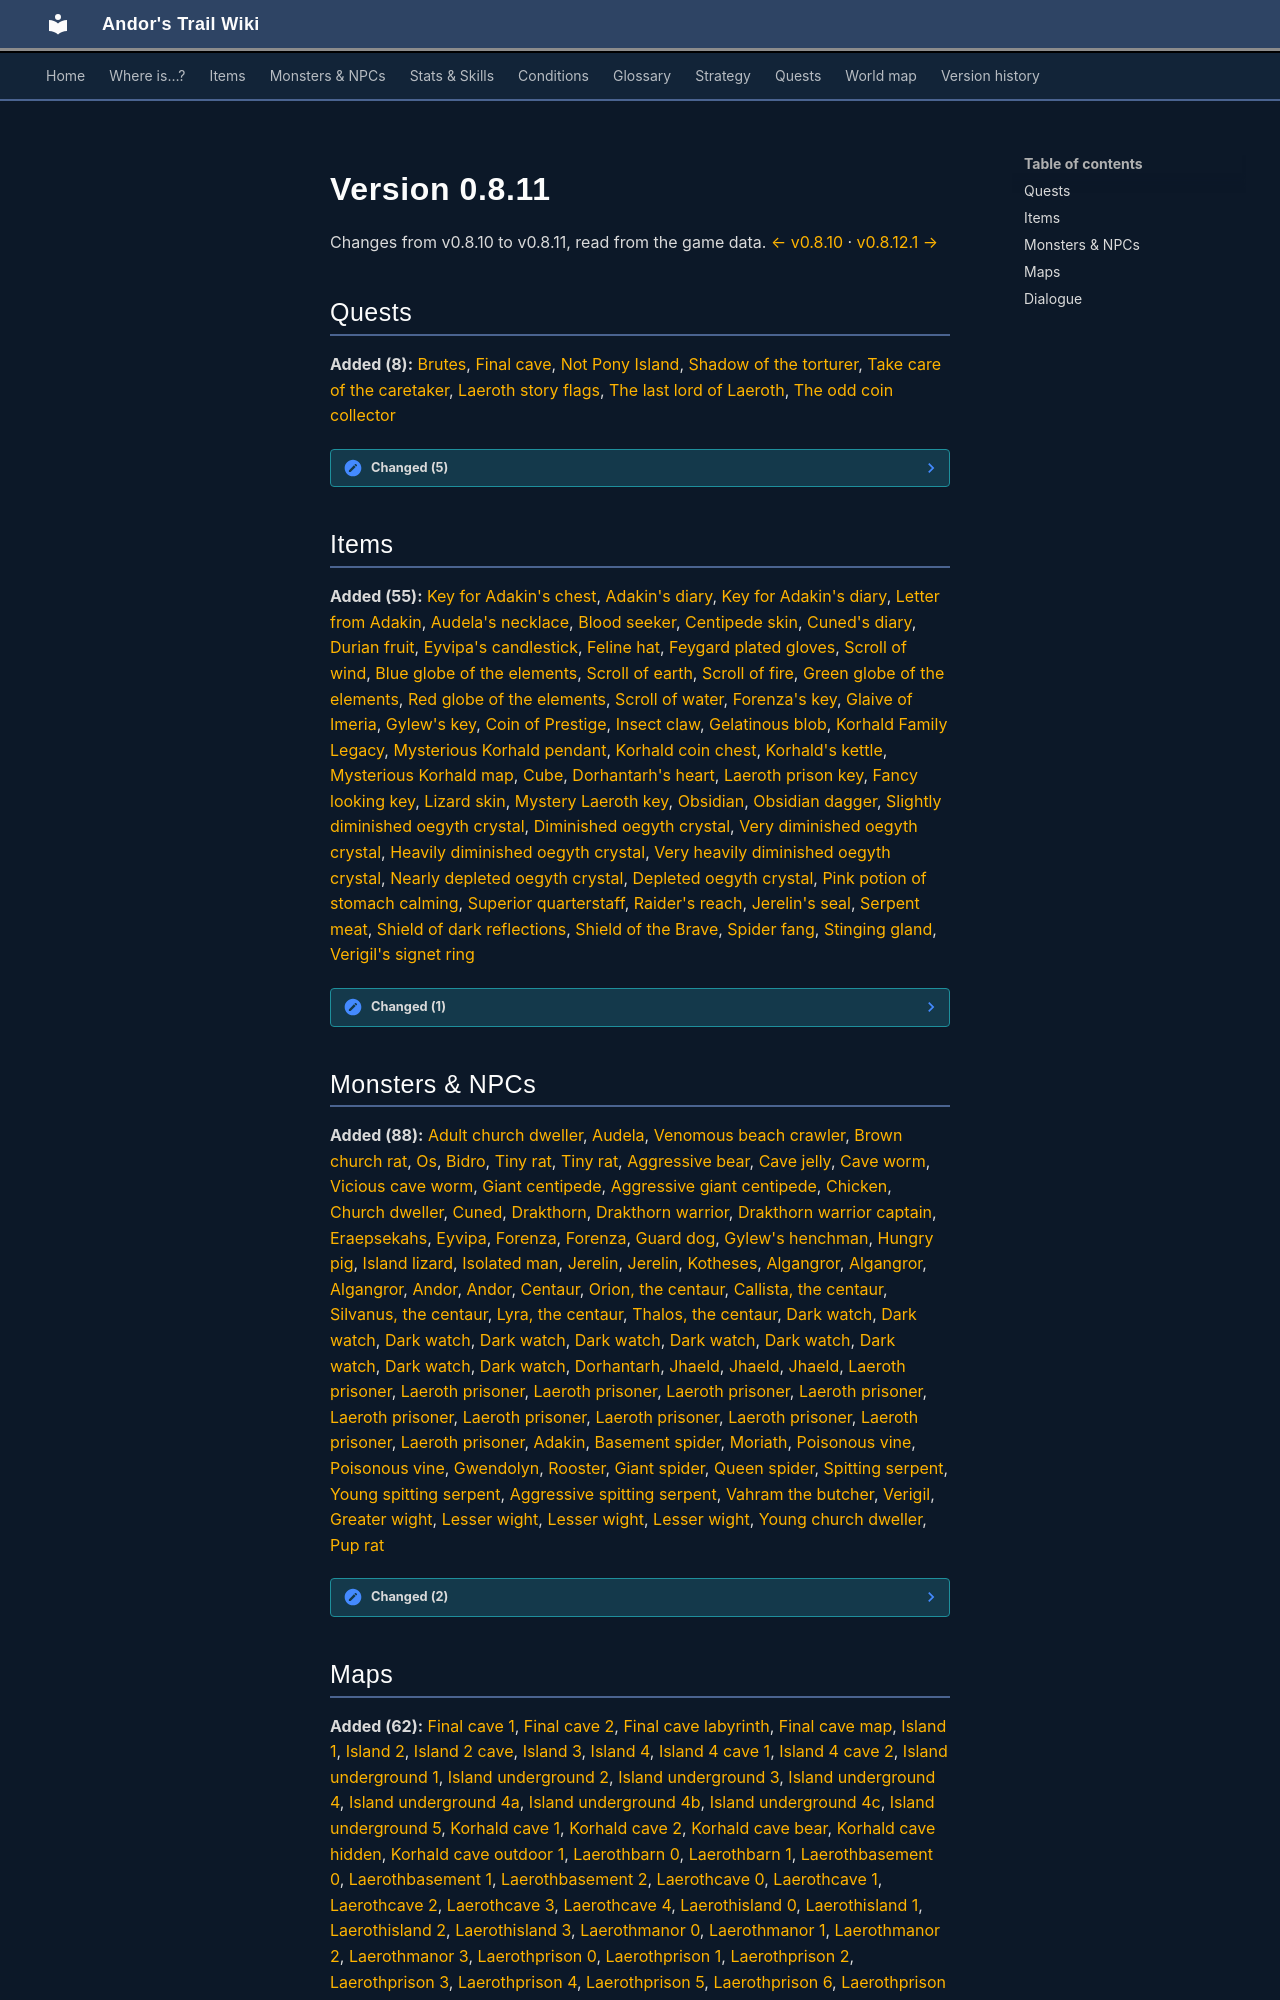

repository: asdfghjkl628/Andor-s-Trail-Wikiiii · page: versions/0.8.11/index.html · generator: mkdocs

# Version 0.8.11

Changes from v0.8.10 to v0.8.11, read from the game data. [← v0.8.10](0.8.10.md) · [v0.8.12.1 →](0.8.12.1.md)

## Quests

**Added (8):** [Brutes](../quests/brute_creator.md), [Final cave](../quests/final_cave.md), [Not Pony Island](../quests/lae_centaurs.md), [Shadow of the torturer](../quests/lae_torturer.md), [Take care of the caretaker](../quests/laeroth_caretaker.md), [Laeroth story flags](../quests/laeroth_nondisplay.md), [The last lord of Laeroth](../quests/last_lord.md), [The odd coin collector](../quests/odd_coin_collector.md)

??? note "Changed (5)"

    - [Unusual experiences and achievements](../quests/achievements.md)
        - Stages added: 135
        - Stages removed: 130
    - [Search for Andor](../quests/andor.md)
        - Stages added: 120
    - [General story flags](../quests/nondisplay.md)
        - Stages added: 40, 41, 42, 43, 44, 45, 46, 47, 48, 49, 50, 51, 52
    - [General story flags 2](../quests/nondisplay_2.md)
        - Stages added: 250
    - [It makes no fence](../quests/tunlon_fence.md)
        - Stage 12 journal text changed

## Items

**Added (55):** [Key for Adakin's chest](../items/adakin_chest_key.md), [Adakin's diary](../items/adakin_diary.md), [Key for Adakin's diary](../items/adakin_diary_key.md), [Letter from Adakin](../items/adakin_letter.md), [Audela's necklace](../items/audela_necklace.md), [Blood seeker](../items/bloodseeker.md), [Centipede skin](../items/centipede_skin.md), [Cuned's diary](../items/diary_cuned.md), [Durian fruit](../items/durian.md), [Eyvipa's candlestick](../items/eyvipa_candlestick.md), [Feline hat](../items/feline_hat.md), [Feygard plated gloves](../items/feygard_plated_gloves.md), [Scroll of wind](../items/final_cave_a.md), [Blue globe of the elements](../items/final_cave_b.md), [Scroll of earth](../items/final_cave_e.md), [Scroll of fire](../items/final_cave_f.md), [Green globe of the elements](../items/final_cave_g.md), [Red globe of the elements](../items/final_cave_r.md), [Scroll of water](../items/final_cave_w.md), [Forenza's key](../items/forenza_key.md), [Glaive of Imeria](../items/glaive_butcher.md), [Gylew's key](../items/gylew_key.md), [Coin of Prestige](../items/hero_coin.md), [Insect claw](../items/insect_claw.md), [Gelatinous blob](../items/jelly_blob.md), [Korhald Family Legacy](../items/korhald_book.md), [Mysterious Korhald pendant](../items/korhald_chamber_key.md), [Korhald coin chest](../items/korhald_coins.md), [Korhald's kettle](../items/korhald_kettle.md), [Mysterious Korhald map](../items/korhald_map.md), [Cube](../items/lae_cube.md), [Dorhantarh's heart](../items/lae_island_boss_heart.md), [Laeroth prison key](../items/lae_prison_key.md), [Fancy looking key](../items/laeroth_box_key.md), [Lizard skin](../items/lizard_skin.md), [Mystery Laeroth key](../items/mystery_laeroth_key.md), [Obsidian](../items/obsidian.md), [Obsidian dagger](../items/obsidian_dagger.md), [Slightly diminished oegyth crystal](../items/oegyth1.md), [Diminished oegyth crystal](../items/oegyth2.md), [Very diminished oegyth crystal](../items/oegyth3.md), [Heavily diminished oegyth crystal](../items/oegyth4.md), [Very heavily diminished oegyth crystal](../items/oegyth5.md), [Nearly depleted oegyth crystal](../items/oegyth6.md), [Depleted oegyth crystal](../items/oegyth7.md), [Pink potion of stomach calming](../items/pink_potion.md), [Superior quarterstaff](../items/qtrstaff_2.md), [Raider's reach](../items/raiders_reach.md), [Jerelin's seal](../items/seal_jerelin.md), [Serpent meat](../items/serpent_meat.md), [Shield of dark reflections](../items/shield_dark_ref.md), [Shield of the Brave](../items/shield_of_brave.md), [Spider fang](../items/spider_fang.md), [Stinging gland](../items/stinging_gland.md), [Verigil's signet ring](../items/verigil_ring.md)

??? note "Changed (1)"

    - [Oegyth crystal](../items/oegyth.md)
        - Description text added

## Monsters & NPCs

**Added (88):** [Adult church dweller](../monsters/adult_church_dweller.md), [Audela](../monsters/audela.md), [Venomous beach crawler](../monsters/beach_crawler_1.md), [Brown church rat](../monsters/brown_church_rat.md), [Os](../monsters/brute_creator.md), [Bidro](../monsters/brute_fisherman.md), [Tiny rat](../monsters/tiny_rat.md#v-brute_origin1), [Tiny rat](../monsters/tiny_rat.md#v-brute_origin1a), [Aggressive bear](../monsters/cave_bear.md), [Cave jelly](../monsters/cave_jelly.md), [Cave worm](../monsters/cave_worm.md), [Vicious cave worm](../monsters/cave_worm_vicious.md), [Giant centipede](../monsters/centipede.md), [Aggressive giant centipede](../monsters/centipede_aggressive.md), [Chicken](../monsters/chicken.md), [Church dweller](../monsters/church_dweller.md), [Cuned](../monsters/cuned.md), [Drakthorn](../monsters/drakthorn.md), [Drakthorn warrior](../monsters/drakthorn_warrior.md), [Drakthorn warrior captain](../monsters/drakthorn_warrior_captain.md), [Eraepsekahs](../monsters/eraepsekahs.md), [Eyvipa](../monsters/eyvipa.md), [Forenza](../monsters/forenza.md), [Forenza](../monsters/forenza.md#v-forenza_waytobrimhaven3), [Guard dog](../monsters/guard_dog.md), [Gylew's henchman](../monsters/gylew_henchman.md#v-gylew_henchman_aggresive), [Hungry pig](../monsters/hungry_pig.md), [Island lizard](../monsters/island_lizard.md), [Isolated man](../monsters/isolated_man.md), [Jerelin](../monsters/jerelin.md), [Jerelin](../monsters/jerelin.md#v-jerelin_b), [Kotheses](../monsters/kotheses.md), [Algangror](../monsters/algangror.md#v-lae_algangror1), [Algangror](../monsters/algangror.md#v-lae_algangror2), [Algangror](../monsters/algangror.md#v-lae_algangror3), [Andor](../monsters/dds_andor.md#v-lae_andor2), [Andor](../monsters/dds_andor.md#v-lae_andor3), [Centaur](../monsters/lae_centaur.md), [Orion, the centaur](../monsters/lae_centaur1.md), [Callista, the centaur](../monsters/lae_centaur2.md), [Silvanus, the centaur](../monsters/lae_centaur3.md), [Lyra, the centaur](../monsters/lae_centaur8.md), [Thalos, the centaur](../monsters/lae_centaur9.md), [Dark watch](../monsters/lae_demon4.md), [Dark watch](../monsters/lae_demon4.md#v-lae_demon4_safe), [Dark watch](../monsters/lae_demon4.md#v-lae_demon4b), [Dark watch](../monsters/lae_demon4.md#v-lae_demon4b_safe), [Dark watch](../monsters/lae_demon4.md#v-lae_demon5), [Dark watch](../monsters/lae_demon4.md#v-lae_demon5_safe), [Dark watch](../monsters/lae_demon4.md#v-lae_demon7), [Dark watch](../monsters/lae_demon4.md#v-lae_demon7_safe), [Dark watch](../monsters/lae_demon4.md#v-lae_demon9), [Dark watch](../monsters/lae_demon4.md#v-lae_demon9_safe), [Dorhantarh](../monsters/lae_island_boss.md), [Jhaeld](../monsters/jhaeld.md#v-lae_jhaeld1), [Jhaeld](../monsters/jhaeld.md#v-lae_jhaeld2), [Jhaeld](../monsters/jhaeld.md#v-lae_jhaeld3), [Laeroth prisoner](../monsters/lae_prisoner.md), [Laeroth prisoner](../monsters/lae_prisoner.md#v-lae_prisoner1), [Laeroth prisoner](../monsters/lae_prisoner.md#v-lae_prisoner2), [Laeroth prisoner](../monsters/lae_prisoner.md#v-lae_prisoner2a), [Laeroth prisoner](../monsters/lae_prisoner.md#v-lae_prisoner2i), [Laeroth prisoner](../monsters/lae_prisoner.md#v-lae_prisoner3), [Laeroth prisoner](../monsters/lae_prisoner.md#v-lae_prisoner3a), [Laeroth prisoner](../monsters/lae_prisoner.md#v-lae_prisoner3i), [Laeroth prisoner](../monsters/lae_prisoner.md#v-lae_prisoner4), [Laeroth prisoner](../monsters/lae_prisoner.md#v-lae_prisoner4a), [Laeroth prisoner](../monsters/lae_prisoner.md#v-lae_prisoner4i), [Adakin](../monsters/laeroth_last_lord.md), [Basement spider](../monsters/laerothbasement_spider.md), [Moriath](../monsters/moriath.md), [Poisonous vine](../monsters/poison_vine_top.md#v-poison_vine_bottom), [Poisonous vine](../monsters/poison_vine_top.md), [Gwendolyn](../monsters/remgard_gwendolyn.md), [Rooster](../monsters/rooster.md), [Giant spider](../monsters/spider_massive.md), [Queen spider](../monsters/spider_queen.md), [Spitting serpent](../monsters/spit_serpent_1.md), [Young spitting serpent](../monsters/spit_serpent_2.md), [Aggressive spitting serpent](../monsters/spit_serpent_3.md), [Vahram the butcher](../monsters/vahram.md), [Verigil](../monsters/verigil.md), [Greater wight](../monsters/wight_greater.md), [Lesser wight](../monsters/wight_lesser.md), [Lesser wight](../monsters/wight_lesser.md#v-wight_lesser5), [Lesser wight](../monsters/wight_lesser.md#v-wight_lesser5b), [Young church dweller](../monsters/young_church_dweller.md), [Pup rat](../monsters/young_church_rat.md)

??? note "Changed (2)"

    - [Gylew](../monsters/gylew.md)
        - Attack chance: added (60)
        - Attack cost: added (5)
        - Attack damage: added (10–22)
        - Block chance: added (40)
        - Critical multiplier: added (2)
        - Critical skill: added (20)
        - Loot table added
        - Max HP: added (180)
        - Move cost: added (5)
        - Unique flag: added (1)
    - [Gylew's henchman](../monsters/gylew_henchman.md)
        - Attack chance: added (70)
        - Attack cost: added (3)
        - Attack damage: added (11–22)
        - Block chance: added (60)
        - Loot table added
        - Max HP: added (200)
        - Move cost: added (5)
